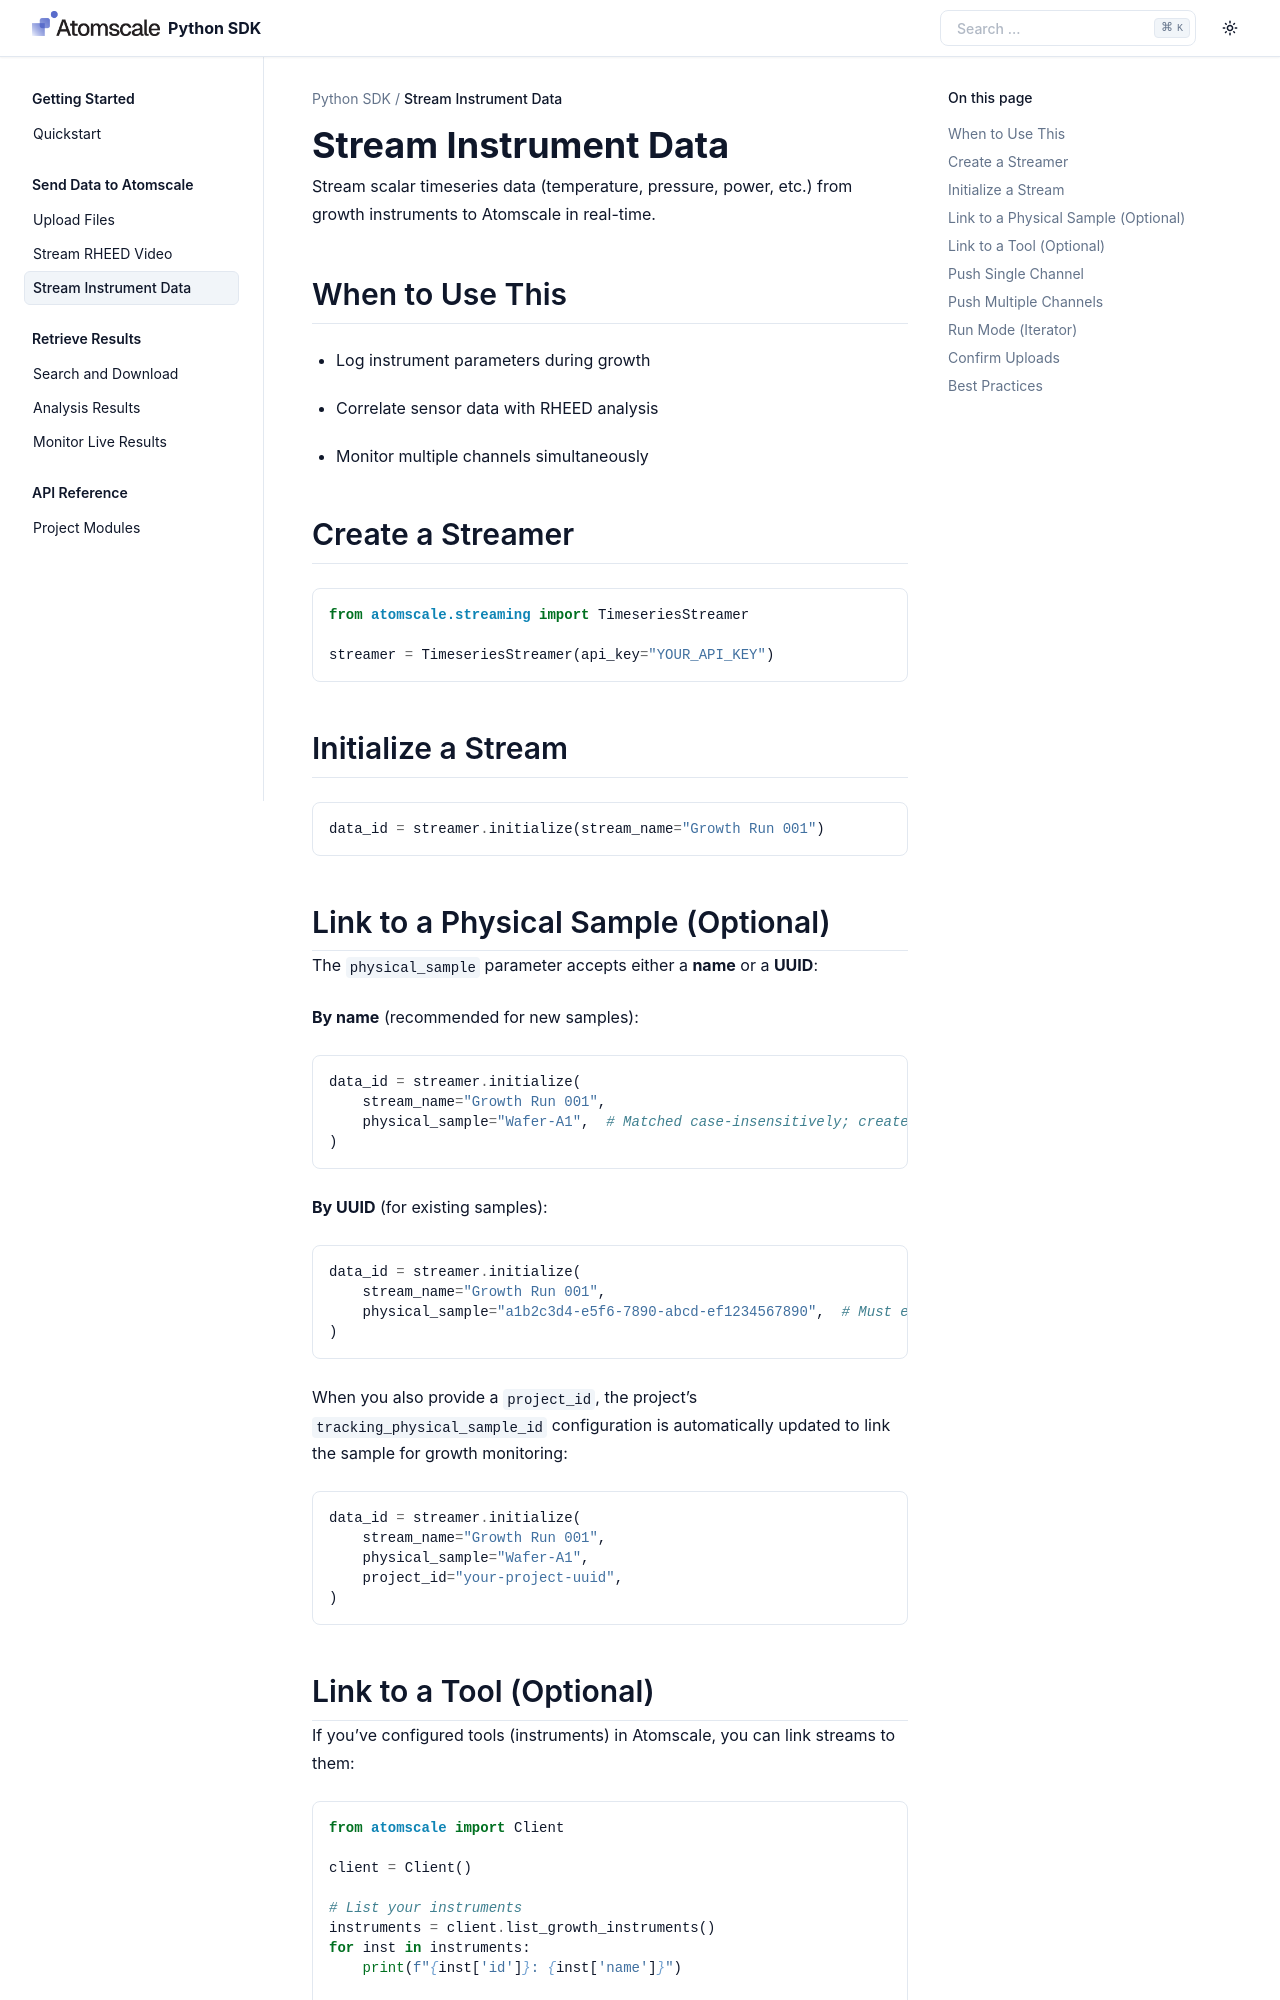

repository: atomscale-ai/sdk · page: guides/stream-timeseries.html · generator: sphinx

Stream Instrument Data
======================

Stream scalar timeseries data (temperature, pressure, power, etc.) from growth
instruments to Atomscale in real-time.

When to Use This
----------------

- Log instrument parameters during growth
- Correlate sensor data with RHEED analysis
- Monitor multiple channels simultaneously

Create a Streamer
-----------------

.. code-block:: python

   from atomscale.streaming import TimeseriesStreamer

   streamer = TimeseriesStreamer(api_key="YOUR_API_KEY")

Initialize a Stream
-------------------

.. code-block:: python

   data_id = streamer.initialize(stream_name="Growth Run 001")

Link to a Physical Sample (Optional)
------------------------------------

The ``physical_sample`` parameter accepts either a **name** or a **UUID**:

**By name** (recommended for new samples):

.. code-block:: python

   data_id = streamer.initialize(
       stream_name="Growth Run 001",
       physical_sample="Wafer-A1",  # Matched case-insensitively; created if not found
   )

**By UUID** (for existing samples):

.. code-block:: python

   data_id = streamer.initialize(
       stream_name="Growth Run 001",
       physical_sample="a1b2c3d4-e5f6-7890-abcd-ef1234567890",  # Must exist
   )

When you also provide a ``project_id``, the project's ``tracking_physical_sample_id``
configuration is automatically updated to link the sample for growth monitoring:

.. code-block:: python

   data_id = streamer.initialize(
       stream_name="Growth Run 001",
       physical_sample="Wafer-A1",
       project_id="your-project-uuid",
   )

Link to a Tool (Optional)
-------------------------

If you've configured tools (instruments) in Atomscale, you can link streams to
them:

.. code-block:: python

   from atomscale import Client

   client = Client()

   # List your instruments
   instruments = client.list_growth_instruments()
   for inst in instruments:
       print(f"{inst['id']}: {inst['name']}")

   # Initialize with instrument link
   data_id = streamer.initialize(
       stream_name="Growth Run 001",
       tool_id=instruments[0]["id"],
   )
